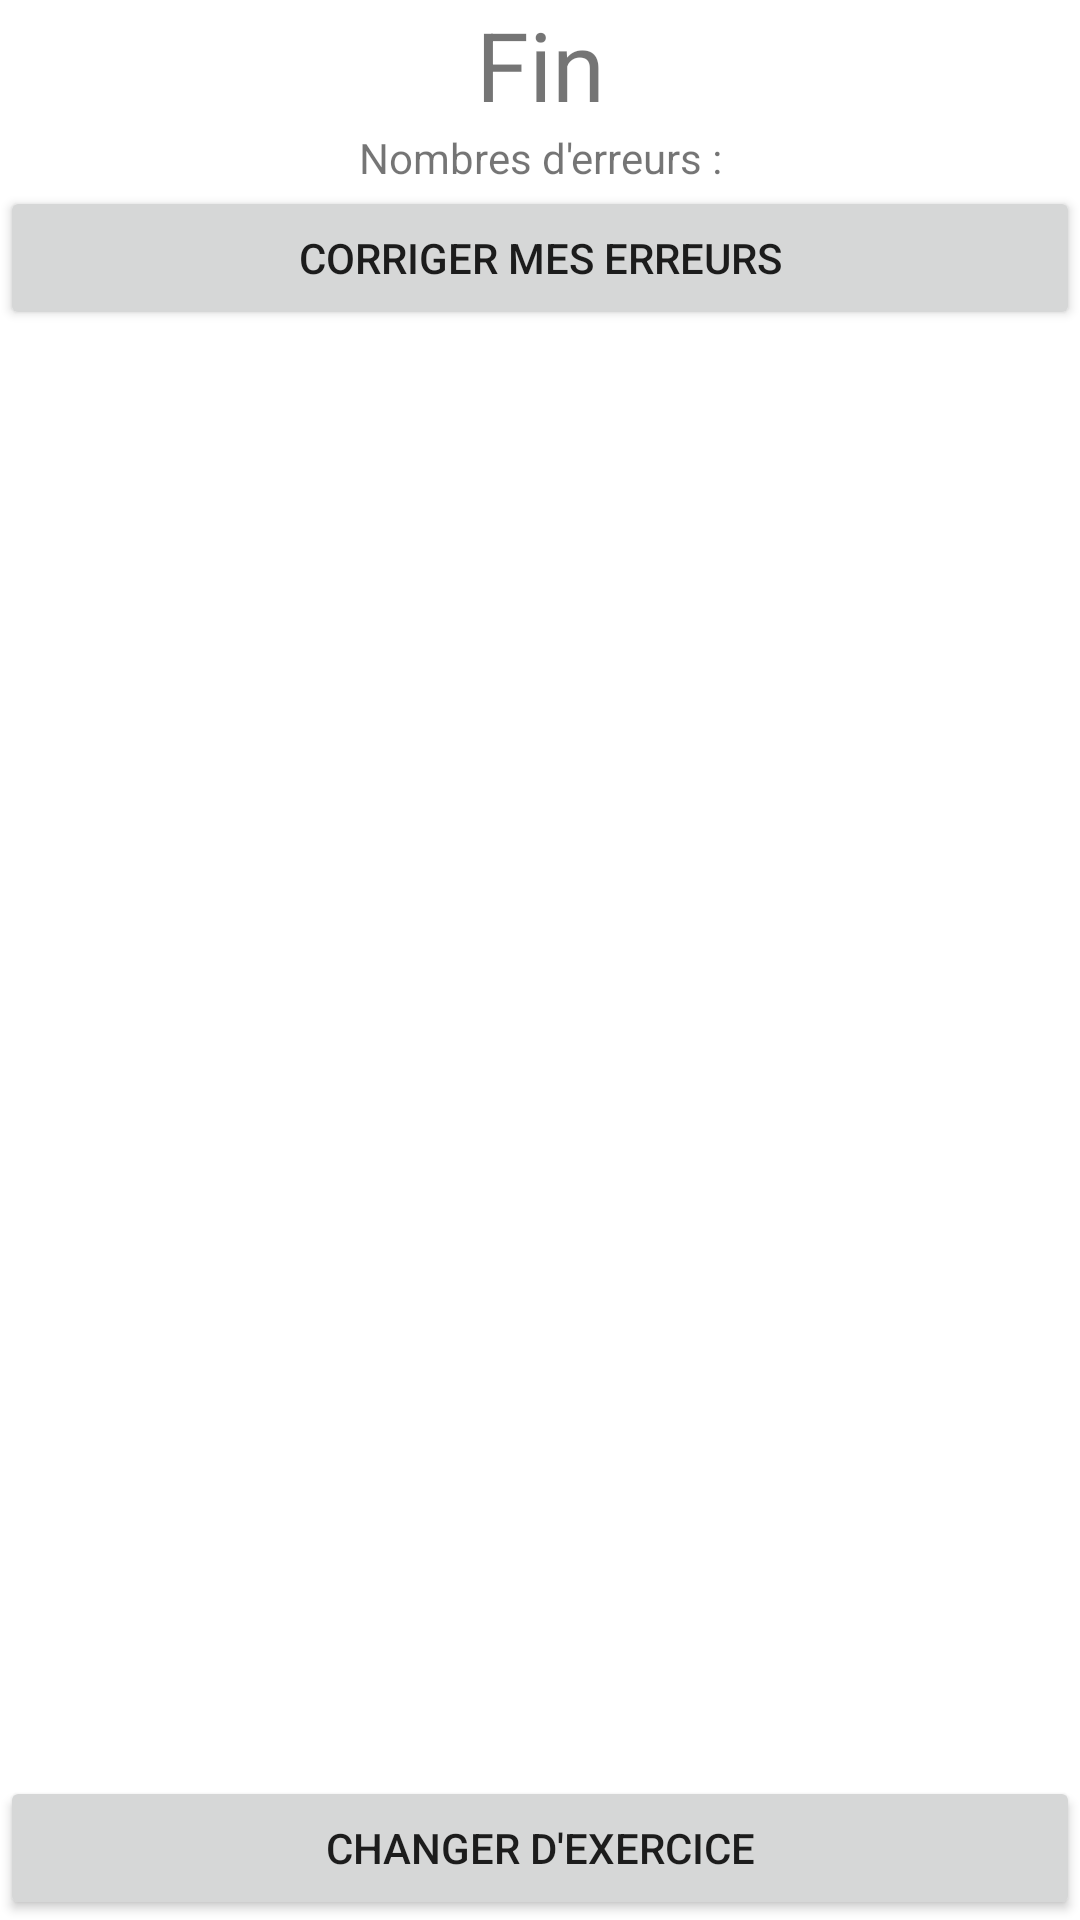

Produce the Android XML layout that renders to this screen, including the resource entries it uses.
<!-- AndroidManifest.xml: application theme Theme.Projet -->
<!-- res/layout/activity_culture_exo1_erreur.xml -->
<?xml version="1.0" encoding="utf-8"?>
<RelativeLayout xmlns:android="http://schemas.android.com/apk/res/android"
    xmlns:app="http://schemas.android.com/apk/res-auto"
    xmlns:tools="http://schemas.android.com/tools"
    android:layout_width="match_parent"
    android:layout_height="match_parent"
    tools:context=".CultureExo1ErreurActivity">

    <TextView
        android:id="@+id/fin"
        android:layout_width="match_parent"
        android:layout_height="wrap_content"
        android:gravity="center"
        android:textSize="32dp"
        android:text="Fin"/>
    <TextView
        android:layout_below="@+id/fin"
        android:layout_width="match_parent"
        android:layout_height="wrap_content"
        android:gravity="center"
        android:text="Nombres d'erreurs :"
        android:id="@+id/nb_erreurs"/>
    <Button
        android:onClick="Correct"
        android:layout_width="match_parent"
        android:layout_height="wrap_content"
        android:layout_below="@+id/nb_erreurs"
        android:text="Corriger mes erreurs"/>

    <Button
        android:onClick="Change"
        android:layout_width="match_parent"
        android:layout_height="wrap_content"
        android:layout_alignParentBottom="true"
        android:text="Changer d'exercice"/>

</RelativeLayout>
<!-- resources referenced by this layout -->
<resources>
  <style name="Theme.Projet" parent="Theme.MaterialComponents.DayNight.DarkActionBar">
          
          <item name="colorPrimary">@color/teal_200</item>
          <item name="colorPrimaryVariant">@color/teal_200</item>
          <item name="colorOnPrimary">@color/white</item>
          
          <item name="colorSecondary">@color/teal_200</item>
          <item name="colorSecondaryVariant">@color/teal_700</item>
          <item name="colorOnSecondary">@color/black</item>
          
          <item name="android:statusBarColor" tools:targetApi="l">?attr/colorPrimaryVariant</item>
          
      </style>
  <!-- not gathered from this repository: default colours our renderer supplied (Android Studio template values) -->
  <color name="teal_200">#FF03DAC5</color>
  <color name="teal_700">#FF018786</color>
  <color name="black">#FF000000</color>
  <color name="white">#FFFFFFFF</color>
</resources>
